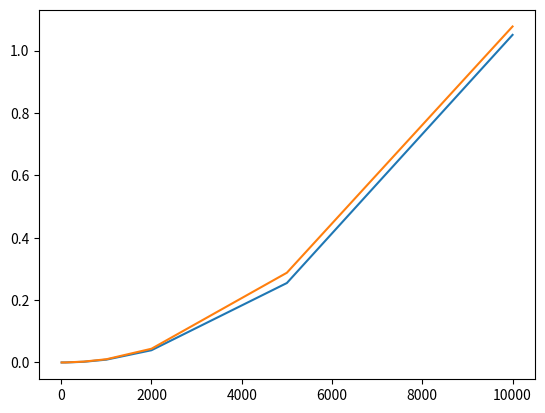

Python code for this plot:
import time
import random as rd
import matplotlib.pyplot as plt

carte = [1,2,3,4,5,6,7,8,9,10,11,12,13]

def tri_selection(tab: list):
    n = len(tab)
    for i in range(n):
        indice_min = i

        for j in range(i, n):
            if tab[j] < tab[indice_min]:
                indice_min = j

        tab[indice_min], tab[i] = tab[i], tab[indice_min]
    return tab

assert  tri_selection([2,3,1]) == [1,2,3]
assert  tri_selection([2,3,1,15,17,12]) == [1,2,3,12,15,17]

def tri_insertion(tab:list):
    """
    Tri par selection
    """
    for i in range(1,len(tab)):
        v = tab[i]
        j = i - 1

        while tab[j] > v and j >= 0:
            tab[j+1] = tab[j]
            j-=1

        tab[j+1] = v
    return tab

assert  tri_insertion([2,3,1]) == [1,2,3]
assert  tri_insertion([2,3,1,15,17,12]) == [1,2,3,12,15,17]

def alea(n):
    lst_alea = list(range(n))
    rd.shuffle(lst_alea)
    return lst_alea

def chrono_ins(n):
    t0 = time.time()
    tri_insertion(n)
    t1 = time.time()
    return t1-t0

def chrono_sel(n):
    t0 = time.time()
    tri_selection(n)
    t1 = time.time()
    return t1-t0

tailles = [10, 50, 100, 500, 1000, 2000, 5000, 10000]
temps_ins = [chrono_ins(alea(k)) for k in tailles]
temps_sel = [chrono_sel(alea(k)) for k in tailles]

plt.plot(tailles, temps_ins,tailles, temps_sel)
plt.show()
